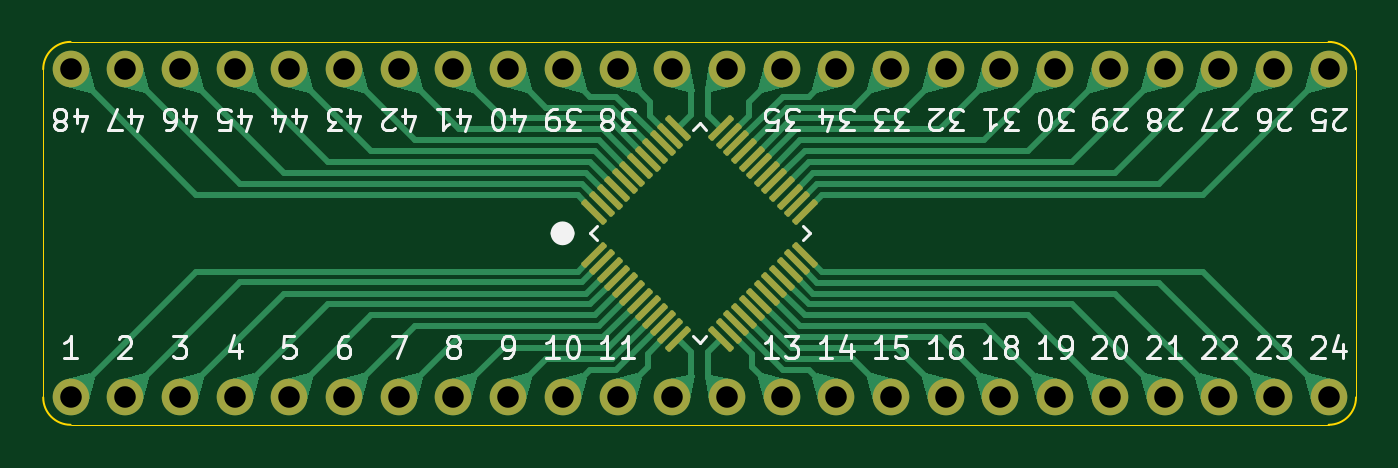
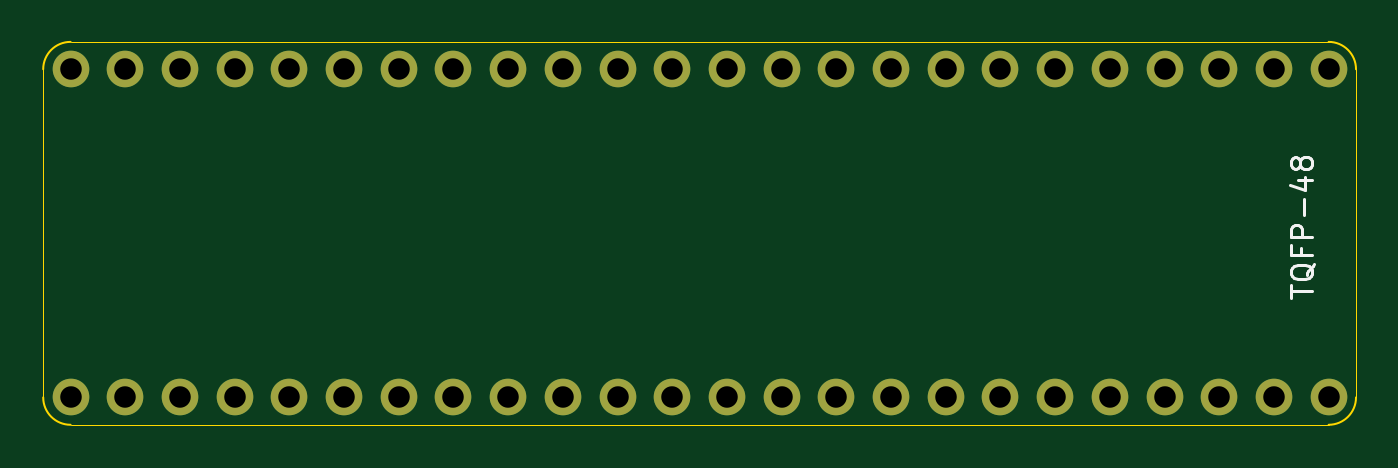
Circuit board: 11 layer files. Board 61.0 x 17.8 mm.
- bottom_copper: TQFP48-B_Cu.gbr (3236 bytes)
- bottom_mask: TQFP48-B_Mask.gbr (1682 bytes)
- paste: TQFP48-B_Paste.gbr (449 bytes)
- bottom_silk: TQFP48-B_Silkscreen.gbr (3882 bytes)
- outline: TQFP48-Edge_Cuts.gbr (1055 bytes)
- top_copper: TQFP48-F_Cu.gbr (38004 bytes)
- top_mask: TQFP48-F_Mask.gbr (3626 bytes)
- paste: TQFP48-F_Paste.gbr (2393 bytes)
- top_silk: TQFP48-F_Silkscreen.gbr (45166 bytes)
- drill: TQFP48-NPTH.drl (269 bytes)
- drill: TQFP48-PTH.drl (981 bytes)

=== bottom_copper: TQFP48-B_Cu.gbr ===
%TF.GenerationSoftware,KiCad,Pcbnew,9.0.1*%
%TF.CreationDate,2025-05-27T23:04:16+02:00*%
%TF.ProjectId,TQFP48,54514650-3438-42e6-9b69-6361645f7063,rev?*%
%TF.SameCoordinates,Original*%
%TF.FileFunction,Copper,L2,Bot*%
%TF.FilePolarity,Positive*%
%FSLAX46Y46*%
G04 Gerber Fmt 4.6, Leading zero omitted, Abs format (unit mm)*
G04 Created by KiCad (PCBNEW 9.0.1) date 2025-05-27 23:04:16*
%MOMM*%
%LPD*%
G01*
G04 APERTURE LIST*
%TA.AperFunction,ComponentPad*%
%ADD10C,1.700000*%
%TD*%
G04 APERTURE END LIST*
D10*
%TO.P,J1,1,Pin_1*%
%TO.N,P1*%
X63500000Y-66040000D03*
%TO.P,J1,2,Pin_2*%
%TO.N,P2*%
X66040000Y-66040000D03*
%TO.P,J1,3,Pin_3*%
%TO.N,P3*%
X68580000Y-66040000D03*
%TO.P,J1,4,Pin_4*%
%TO.N,P4*%
X71120000Y-66040000D03*
%TO.P,J1,5,Pin_5*%
%TO.N,P5*%
X73660000Y-66040000D03*
%TO.P,J1,6,Pin_6*%
%TO.N,P6*%
X76200000Y-66040000D03*
%TO.P,J1,7,Pin_7*%
%TO.N,P7*%
X78740000Y-66040000D03*
%TO.P,J1,8,Pin_8*%
%TO.N,P8*%
X81280000Y-66040000D03*
%TO.P,J1,9,Pin_9*%
%TO.N,P9*%
X83820000Y-66040000D03*
%TO.P,J1,10,Pin_10*%
%TO.N,P10*%
X86360000Y-66040000D03*
%TO.P,J1,11,Pin_11*%
%TO.N,P11*%
X88900000Y-66040000D03*
%TO.P,J1,12,Pin_12*%
%TO.N,P12*%
X91440000Y-66040000D03*
%TO.P,J1,13,Pin_13*%
%TO.N,P13*%
X93980000Y-66040000D03*
%TO.P,J1,14,Pin_14*%
%TO.N,P14*%
X96520000Y-66040000D03*
%TO.P,J1,15,Pin_15*%
%TO.N,P15*%
X99060000Y-66040000D03*
%TO.P,J1,16,Pin_16*%
%TO.N,P16*%
X101600000Y-66040000D03*
%TO.P,J1,17,Pin_17*%
%TO.N,P17*%
X104140000Y-66040000D03*
%TO.P,J1,18,Pin_18*%
%TO.N,P18*%
X106680000Y-66040000D03*
%TO.P,J1,19,Pin_19*%
%TO.N,P19*%
X109220000Y-66040000D03*
%TO.P,J1,20,Pin_20*%
%TO.N,P20*%
X111760000Y-66040000D03*
%TO.P,J1,21,Pin_21*%
%TO.N,P21*%
X114300000Y-66040000D03*
%TO.P,J1,22,Pin_22*%
%TO.N,P22*%
X116840000Y-66040000D03*
%TO.P,J1,23,Pin_23*%
%TO.N,P23*%
X119380000Y-66040000D03*
%TO.P,J1,24,Pin_24*%
%TO.N,P24*%
X121920000Y-66040000D03*
%TD*%
%TO.P,J2,1,Pin_1*%
%TO.N,P25*%
X121920000Y-50800000D03*
%TO.P,J2,2,Pin_2*%
%TO.N,P26*%
X119380000Y-50800000D03*
%TO.P,J2,3,Pin_3*%
%TO.N,P27*%
X116840000Y-50800000D03*
%TO.P,J2,4,Pin_4*%
%TO.N,P28*%
X114300000Y-50800000D03*
%TO.P,J2,5,Pin_5*%
%TO.N,P29*%
X111760000Y-50800000D03*
%TO.P,J2,6,Pin_6*%
%TO.N,P30*%
X109220000Y-50800000D03*
%TO.P,J2,7,Pin_7*%
%TO.N,P31*%
X106680000Y-50800000D03*
%TO.P,J2,8,Pin_8*%
%TO.N,P32*%
X104140000Y-50800000D03*
%TO.P,J2,9,Pin_9*%
%TO.N,P33*%
X101600000Y-50800000D03*
%TO.P,J2,10,Pin_10*%
%TO.N,P34*%
X99060000Y-50800000D03*
%TO.P,J2,11,Pin_11*%
%TO.N,P35*%
X96520000Y-50800000D03*
%TO.P,J2,12,Pin_12*%
%TO.N,P36*%
X93980000Y-50800000D03*
%TO.P,J2,13,Pin_13*%
%TO.N,P37*%
X91440000Y-50800000D03*
%TO.P,J2,14,Pin_14*%
%TO.N,P38*%
X88900000Y-50800000D03*
%TO.P,J2,15,Pin_15*%
%TO.N,P39*%
X86360000Y-50800000D03*
%TO.P,J2,16,Pin_16*%
%TO.N,P40*%
X83820000Y-50800000D03*
%TO.P,J2,17,Pin_17*%
%TO.N,P41*%
X81280000Y-50800000D03*
%TO.P,J2,18,Pin_18*%
%TO.N,P42*%
X78740000Y-50800000D03*
%TO.P,J2,19,Pin_19*%
%TO.N,P43*%
X76200000Y-50800000D03*
%TO.P,J2,20,Pin_20*%
%TO.N,P44*%
X73660000Y-50800000D03*
%TO.P,J2,21,Pin_21*%
%TO.N,P45*%
X71120000Y-50800000D03*
%TO.P,J2,22,Pin_22*%
%TO.N,P46*%
X68580000Y-50800000D03*
%TO.P,J2,23,Pin_23*%
%TO.N,P47*%
X66040000Y-50800000D03*
%TO.P,J2,24,Pin_24*%
%TO.N,P48*%
X63500000Y-50800000D03*
%TD*%
M02*

=== bottom_mask: TQFP48-B_Mask.gbr ===
%TF.GenerationSoftware,KiCad,Pcbnew,9.0.1*%
%TF.CreationDate,2025-05-27T23:04:16+02:00*%
%TF.ProjectId,TQFP48,54514650-3438-42e6-9b69-6361645f7063,rev?*%
%TF.SameCoordinates,Original*%
%TF.FileFunction,Soldermask,Bot*%
%TF.FilePolarity,Negative*%
%FSLAX46Y46*%
G04 Gerber Fmt 4.6, Leading zero omitted, Abs format (unit mm)*
G04 Created by KiCad (PCBNEW 9.0.1) date 2025-05-27 23:04:16*
%MOMM*%
%LPD*%
G01*
G04 APERTURE LIST*
%ADD10C,1.700000*%
G04 APERTURE END LIST*
D10*
%TO.C,J1*%
X63500000Y-66040000D03*
X66040000Y-66040000D03*
X68580000Y-66040000D03*
X71120000Y-66040000D03*
X73660000Y-66040000D03*
X76200000Y-66040000D03*
X78740000Y-66040000D03*
X81280000Y-66040000D03*
X83820000Y-66040000D03*
X86360000Y-66040000D03*
X88900000Y-66040000D03*
X91440000Y-66040000D03*
X93980000Y-66040000D03*
X96520000Y-66040000D03*
X99060000Y-66040000D03*
X101600000Y-66040000D03*
X104140000Y-66040000D03*
X106680000Y-66040000D03*
X109220000Y-66040000D03*
X111760000Y-66040000D03*
X114300000Y-66040000D03*
X116840000Y-66040000D03*
X119380000Y-66040000D03*
X121920000Y-66040000D03*
%TD*%
%TO.C,J2*%
X121920000Y-50800000D03*
X119380000Y-50800000D03*
X116840000Y-50800000D03*
X114300000Y-50800000D03*
X111760000Y-50800000D03*
X109220000Y-50800000D03*
X106680000Y-50800000D03*
X104140000Y-50800000D03*
X101600000Y-50800000D03*
X99060000Y-50800000D03*
X96520000Y-50800000D03*
X93980000Y-50800000D03*
X91440000Y-50800000D03*
X88900000Y-50800000D03*
X86360000Y-50800000D03*
X83820000Y-50800000D03*
X81280000Y-50800000D03*
X78740000Y-50800000D03*
X76200000Y-50800000D03*
X73660000Y-50800000D03*
X71120000Y-50800000D03*
X68580000Y-50800000D03*
X66040000Y-50800000D03*
X63500000Y-50800000D03*
%TD*%
M02*

=== paste: TQFP48-B_Paste.gbr ===
%TF.GenerationSoftware,KiCad,Pcbnew,9.0.1*%
%TF.CreationDate,2025-05-25T20:32:58+02:00*%
%TF.ProjectId,TQFP48,54514650-3438-42e6-9b69-6361645f7063,rev?*%
%TF.SameCoordinates,Original*%
%TF.FileFunction,Paste,Bot*%
%TF.FilePolarity,Positive*%
%FSLAX46Y46*%
G04 Gerber Fmt 4.6, Leading zero omitted, Abs format (unit mm)*
G04 Created by KiCad (PCBNEW 9.0.1) date 2025-05-25 20:32:58*
%MOMM*%
%LPD*%
G01*
G04 APERTURE LIST*
G04 APERTURE END LIST*
M02*

=== bottom_silk: TQFP48-B_Silkscreen.gbr ===
%TF.GenerationSoftware,KiCad,Pcbnew,9.0.1*%
%TF.CreationDate,2025-05-27T23:04:16+02:00*%
%TF.ProjectId,TQFP48,54514650-3438-42e6-9b69-6361645f7063,rev?*%
%TF.SameCoordinates,Original*%
%TF.FileFunction,Legend,Bot*%
%TF.FilePolarity,Positive*%
%FSLAX46Y46*%
G04 Gerber Fmt 4.6, Leading zero omitted, Abs format (unit mm)*
G04 Created by KiCad (PCBNEW 9.0.1) date 2025-05-27 23:04:16*
%MOMM*%
%LPD*%
G01*
G04 APERTURE LIST*
%ADD10C,0.150000*%
G04 APERTURE END LIST*
D10*
X65265180Y-61401077D02*
X65265180Y-60829649D01*
X64265180Y-61115363D02*
X65265180Y-61115363D01*
X64169942Y-59829649D02*
X64217561Y-59924887D01*
X64217561Y-59924887D02*
X64312800Y-60020125D01*
X64312800Y-60020125D02*
X64455657Y-60162982D01*
X64455657Y-60162982D02*
X64503276Y-60258220D01*
X64503276Y-60258220D02*
X64503276Y-60353458D01*
X64265180Y-60305839D02*
X64312800Y-60401077D01*
X64312800Y-60401077D02*
X64408038Y-60496315D01*
X64408038Y-60496315D02*
X64598514Y-60543934D01*
X64598514Y-60543934D02*
X64931847Y-60543934D01*
X64931847Y-60543934D02*
X65122323Y-60496315D01*
X65122323Y-60496315D02*
X65217561Y-60401077D01*
X65217561Y-60401077D02*
X65265180Y-60305839D01*
X65265180Y-60305839D02*
X65265180Y-60115363D01*
X65265180Y-60115363D02*
X65217561Y-60020125D01*
X65217561Y-60020125D02*
X65122323Y-59924887D01*
X65122323Y-59924887D02*
X64931847Y-59877268D01*
X64931847Y-59877268D02*
X64598514Y-59877268D01*
X64598514Y-59877268D02*
X64408038Y-59924887D01*
X64408038Y-59924887D02*
X64312800Y-60020125D01*
X64312800Y-60020125D02*
X64265180Y-60115363D01*
X64265180Y-60115363D02*
X64265180Y-60305839D01*
X64788990Y-59115363D02*
X64788990Y-59448696D01*
X64265180Y-59448696D02*
X65265180Y-59448696D01*
X65265180Y-59448696D02*
X65265180Y-58972506D01*
X64265180Y-58591553D02*
X65265180Y-58591553D01*
X65265180Y-58591553D02*
X65265180Y-58210601D01*
X65265180Y-58210601D02*
X65217561Y-58115363D01*
X65217561Y-58115363D02*
X65169942Y-58067744D01*
X65169942Y-58067744D02*
X65074704Y-58020125D01*
X65074704Y-58020125D02*
X64931847Y-58020125D01*
X64931847Y-58020125D02*
X64836609Y-58067744D01*
X64836609Y-58067744D02*
X64788990Y-58115363D01*
X64788990Y-58115363D02*
X64741371Y-58210601D01*
X64741371Y-58210601D02*
X64741371Y-58591553D01*
X64646133Y-57591553D02*
X64646133Y-56829649D01*
X64931847Y-55924887D02*
X64265180Y-55924887D01*
X65312800Y-56162982D02*
X64598514Y-56401077D01*
X64598514Y-56401077D02*
X64598514Y-55782030D01*
X64836609Y-55258220D02*
X64884228Y-55353458D01*
X64884228Y-55353458D02*
X64931847Y-55401077D01*
X64931847Y-55401077D02*
X65027085Y-55448696D01*
X65027085Y-55448696D02*
X65074704Y-55448696D01*
X65074704Y-55448696D02*
X65169942Y-55401077D01*
X65169942Y-55401077D02*
X65217561Y-55353458D01*
X65217561Y-55353458D02*
X65265180Y-55258220D01*
X65265180Y-55258220D02*
X65265180Y-55067744D01*
X65265180Y-55067744D02*
X65217561Y-54972506D01*
X65217561Y-54972506D02*
X65169942Y-54924887D01*
X65169942Y-54924887D02*
X65074704Y-54877268D01*
X65074704Y-54877268D02*
X65027085Y-54877268D01*
X65027085Y-54877268D02*
X64931847Y-54924887D01*
X64931847Y-54924887D02*
X64884228Y-54972506D01*
X64884228Y-54972506D02*
X64836609Y-55067744D01*
X64836609Y-55067744D02*
X64836609Y-55258220D01*
X64836609Y-55258220D02*
X64788990Y-55353458D01*
X64788990Y-55353458D02*
X64741371Y-55401077D01*
X64741371Y-55401077D02*
X64646133Y-55448696D01*
X64646133Y-55448696D02*
X64455657Y-55448696D01*
X64455657Y-55448696D02*
X64360419Y-55401077D01*
X64360419Y-55401077D02*
X64312800Y-55353458D01*
X64312800Y-55353458D02*
X64265180Y-55258220D01*
X64265180Y-55258220D02*
X64265180Y-55067744D01*
X64265180Y-55067744D02*
X64312800Y-54972506D01*
X64312800Y-54972506D02*
X64360419Y-54924887D01*
X64360419Y-54924887D02*
X64455657Y-54877268D01*
X64455657Y-54877268D02*
X64646133Y-54877268D01*
X64646133Y-54877268D02*
X64741371Y-54924887D01*
X64741371Y-54924887D02*
X64788990Y-54972506D01*
X64788990Y-54972506D02*
X64836609Y-55067744D01*
M02*

=== outline: TQFP48-Edge_Cuts.gbr ===
%TF.GenerationSoftware,KiCad,Pcbnew,9.0.1*%
%TF.CreationDate,2025-05-27T23:04:16+02:00*%
%TF.ProjectId,TQFP48,54514650-3438-42e6-9b69-6361645f7063,rev?*%
%TF.SameCoordinates,Original*%
%TF.FileFunction,Profile,NP*%
%FSLAX46Y46*%
G04 Gerber Fmt 4.6, Leading zero omitted, Abs format (unit mm)*
G04 Created by KiCad (PCBNEW 9.0.1) date 2025-05-27 23:04:16*
%MOMM*%
%LPD*%
G01*
G04 APERTURE LIST*
%TA.AperFunction,Profile*%
%ADD10C,0.100000*%
%TD*%
%TA.AperFunction,Profile*%
%ADD11C,0.050000*%
%TD*%
G04 APERTURE END LIST*
D10*
X63500000Y-67310000D02*
G75*
G02*
X62230000Y-66040000I0J1270000D01*
G01*
D11*
X123190000Y-50800000D02*
X123190000Y-66040000D01*
X121920000Y-67310000D02*
X63500000Y-67310000D01*
D10*
X121920000Y-49530000D02*
G75*
G02*
X123190000Y-50800000I0J-1270000D01*
G01*
D11*
X63500000Y-49530000D02*
X121920000Y-49530000D01*
D10*
X62230000Y-50800000D02*
G75*
G02*
X63500000Y-49530000I1270000J0D01*
G01*
D11*
X62230000Y-66040000D02*
X62230000Y-50800000D01*
D10*
X123190000Y-66040000D02*
G75*
G02*
X121920000Y-67310000I-1270000J0D01*
G01*
M02*

=== top_copper: TQFP48-F_Cu.gbr (38004 bytes, source omitted) ===
=== top_mask: TQFP48-F_Mask.gbr (3626 bytes, source withheld) ===
=== paste: TQFP48-F_Paste.gbr (2393 bytes, source withheld) ===
=== top_silk: TQFP48-F_Silkscreen.gbr (45166 bytes, source omitted) ===
=== drill: TQFP48-NPTH.drl ===
M48
; DRILL file {KiCad 9.0.1} date 2025-05-27T23:04:12+0200
; FORMAT={-:-/ absolute / metric / decimal}
; #@! TF.CreationDate,2025-05-27T23:04:12+02:00
; #@! TF.GenerationSoftware,Kicad,Pcbnew,9.0.1
; #@! TF.FileFunction,NonPlated,1,2,NPTH
FMAT,2
METRIC
%
G90
G05
M30

=== drill: TQFP48-PTH.drl ===
M48
; DRILL file {KiCad 9.0.1} date 2025-05-27T23:04:12+0200
; FORMAT={-:-/ absolute / metric / decimal}
; #@! TF.CreationDate,2025-05-27T23:04:12+02:00
; #@! TF.GenerationSoftware,Kicad,Pcbnew,9.0.1
; #@! TF.FileFunction,Plated,1,2,PTH
FMAT,2
METRIC
; #@! TA.AperFunction,Plated,PTH,ComponentDrill
T1C1.000
%
G90
G05
T1
X63.5Y-50.8
X63.5Y-66.04
X66.04Y-50.8
X66.04Y-66.04
X68.58Y-50.8
X68.58Y-66.04
X71.12Y-50.8
X71.12Y-66.04
X73.66Y-50.8
X73.66Y-66.04
X76.2Y-50.8
X76.2Y-66.04
X78.74Y-50.8
X78.74Y-66.04
X81.28Y-50.8
X81.28Y-66.04
X83.82Y-50.8
X83.82Y-66.04
X86.36Y-50.8
X86.36Y-66.04
X88.9Y-50.8
X88.9Y-66.04
X91.44Y-50.8
X91.44Y-66.04
X93.98Y-50.8
X93.98Y-66.04
X96.52Y-50.8
X96.52Y-66.04
X99.06Y-50.8
X99.06Y-66.04
X101.6Y-50.8
X101.6Y-66.04
X104.14Y-50.8
X104.14Y-66.04
X106.68Y-50.8
X106.68Y-66.04
X109.22Y-50.8
X109.22Y-66.04
X111.76Y-50.8
X111.76Y-66.04
X114.3Y-50.8
X114.3Y-66.04
X116.84Y-50.8
X116.84Y-66.04
X119.38Y-50.8
X119.38Y-66.04
X121.92Y-50.8
X121.92Y-66.04
M30
